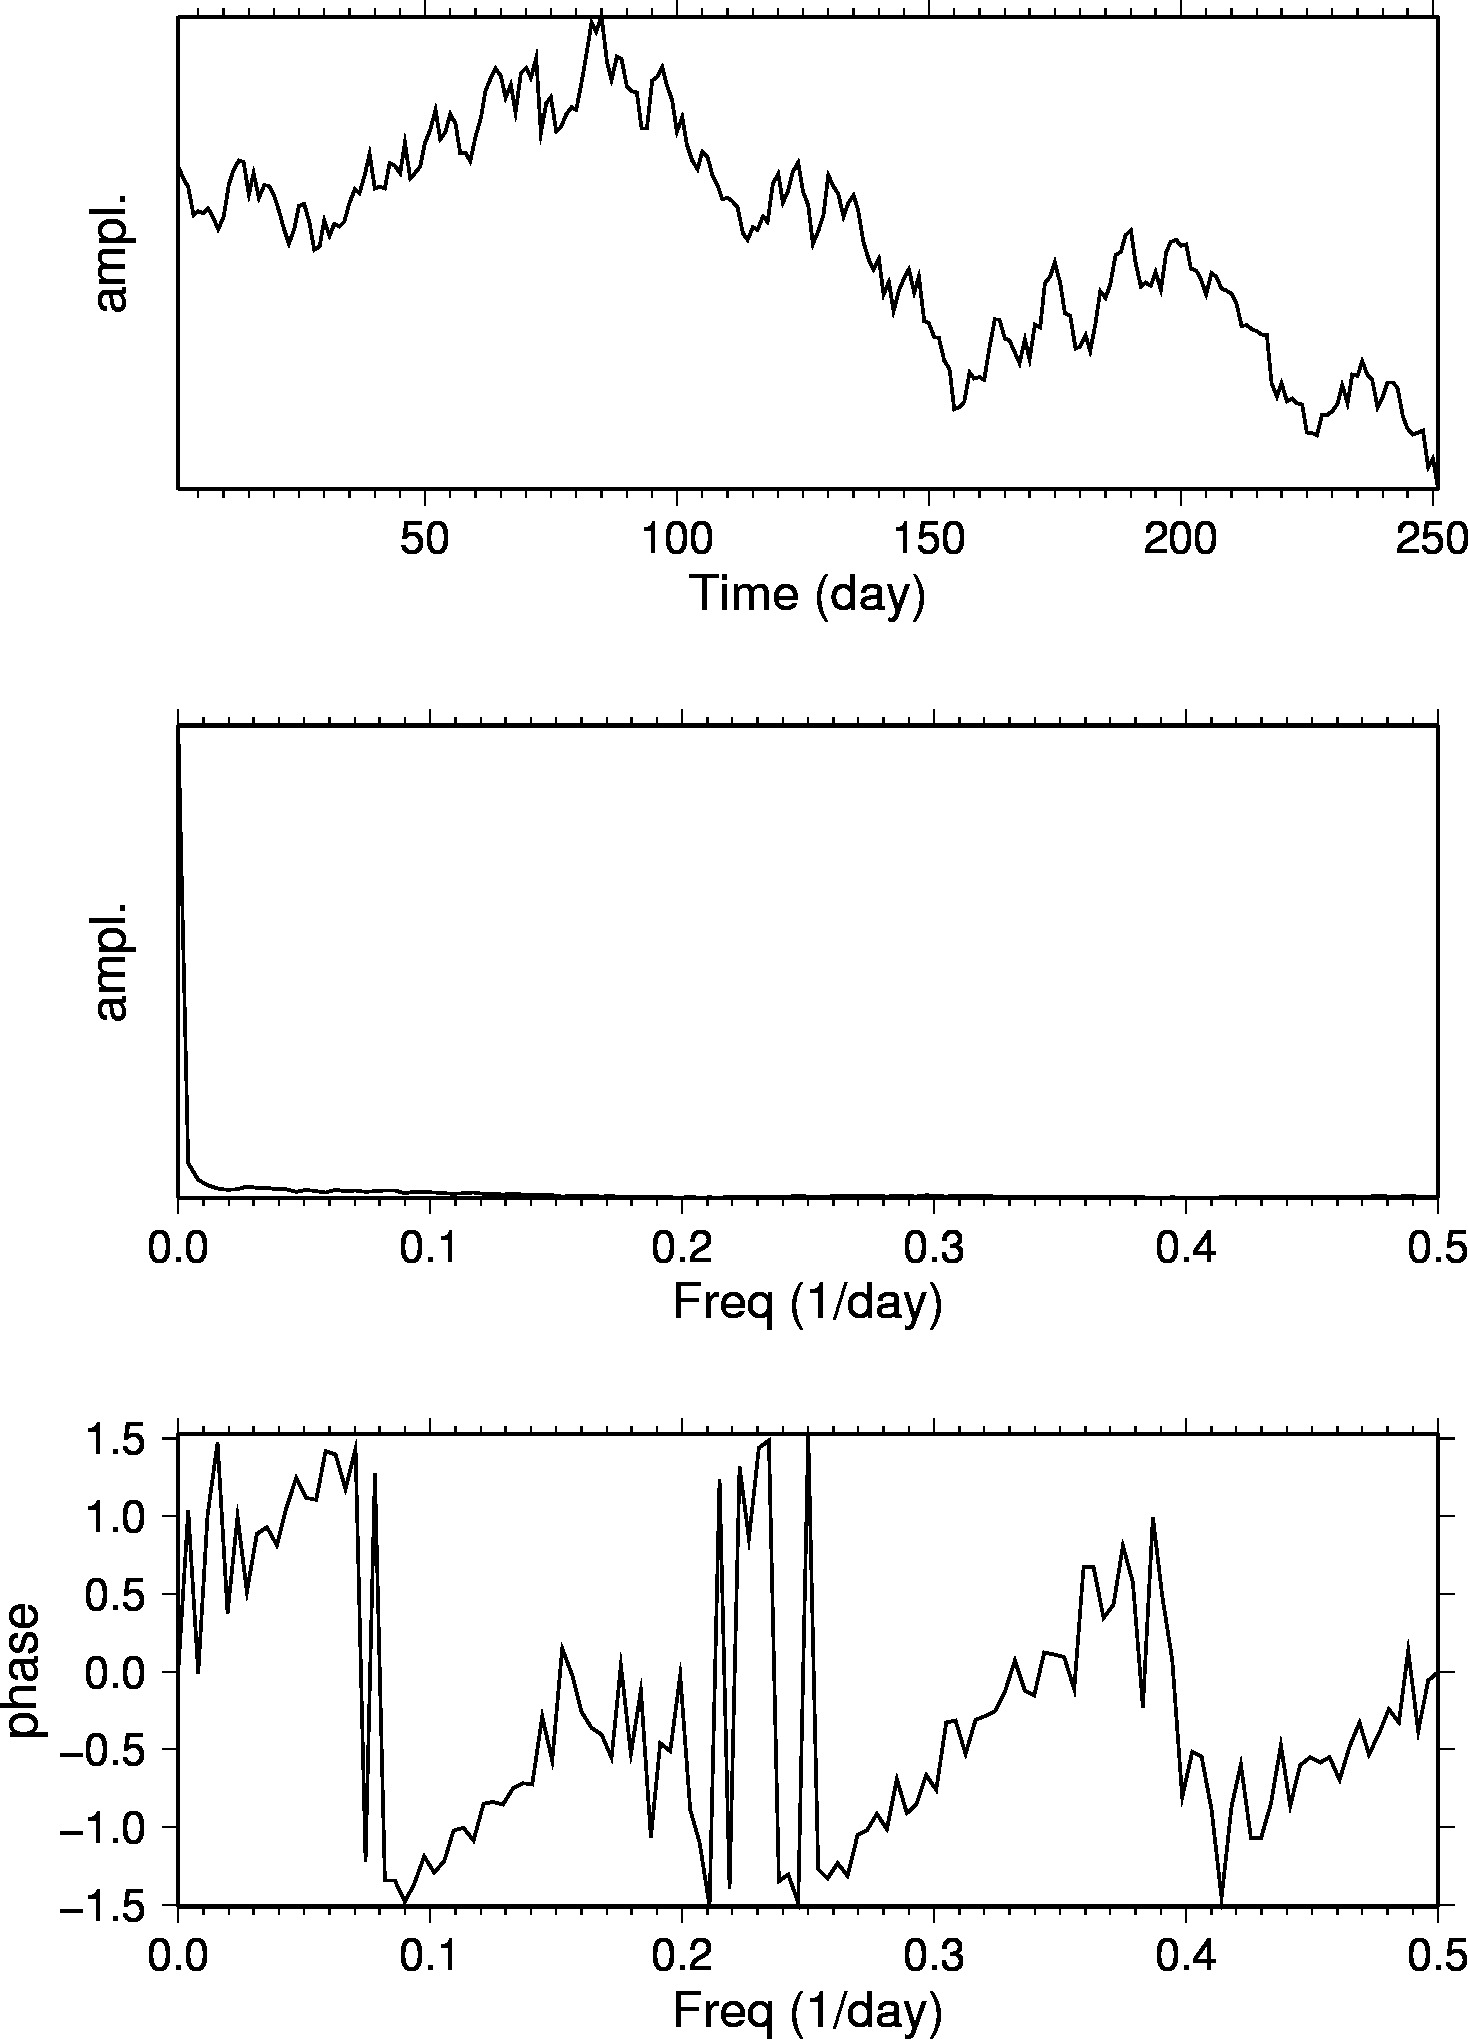

The table this chart was drawn from, first rows:
日期, 最新, 開市, 高, 低, 成交量, 更改%
2005年12月30日, 61.04, 60.39, 61.25, 59.73, 72.71K, 1.19
2005年12月29日, 60.32, 59.89, 60.85, 59.40, 64.92K, 0.84
2005年12月28日, 59.82, 58.19, 60.45, 57.76, 87.69K, 2.85
2005年12月27日, 58.16, 58.30, 58.30, 57.30, 55.48K, -0.46
2005年12月23日, 58.43, 58.26, 58.75, 57.65, 37.52K, 0.26
2005年12月22日, 58.28, 58.60, 59.29, 57.72, 60.47K, -0.48
2005年12月21日, 58.56, 58.30, 58.70, 57.55, 84.51K, 1.00
2005年12月20日, 57.98, 57.30, 58.20, 57.30, 36.14K, 1.12
2005年12月19日, 57.34, 58.00, 58.59, 56.90, 74.14K, -1.24
2005年12月16日, 58.06, 59.90, 60.09, 58.00, 91.10K, -3.22
2005年12月15日, 59.99, 60.85, 61.20, 59.95, 100.83K, -1.41
2005年12月14日, 60.85, 61.28, 61.75, 60.80, 84.31K, -0.85
2005年12月13日, 61.37, 61.29, 61.90, 60.76, 102.19K, 0.11
2005年12月12日, 61.30, 59.51, 61.35, 59.50, 113.72K, 3.22
2005年12月9日, 59.39, 60.76, 61.50, 59.03, 123.43K, -2.09
2005年12月8日, 60.66, 59.35, 60.70, 59.05, 104.85K, 2.45
2005年12月7日, 59.21, 60.01, 60.68, 59.11, 129.03K, -1.22
2005年12月6日, 59.94, 59.77, 60.45, 59.55, 80.40K, 0.05
2005年12月5日, 59.91, 59.41, 60.80, 59.41, 106.59K, 0.99
2005年12月2日, 59.32, 58.47, 59.55, 58.15, 114.72K, 1.45
2005年12月1日, 58.47, 57.40, 58.80, 57.02, 112.88K, 2.01
2005年11月30日, 57.32, 56.35, 57.40, 55.72, 131.18K, 1.45
2005年11月29日, 56.50, 57.31, 57.75, 56.45, 98.13K, -1.50
2005年11月28日, 57.36, 58.11, 58.30, 56.70, 98.71K, -2.30
2005年11月23日, 58.71, 58.75, 59.15, 57.95, 87.14K, -0.22
2005年11月22日, 58.84, 57.80, 59.00, 57.55, 81.62K, 1.98
2005年11月21日, 57.70, 57.42, 58.18, 57.10, 68.60K, 2.78
2005年11月18日, 56.14, 56.54, 56.80, 55.40, 38.31K, -0.35
2005年11月17日, 56.34, 57.82, 58.52, 56.20, 90.17K, -2.66
2005年11月16日, 57.88, 56.98, 58.25, 56.70, 81.91K, 1.58
2005年11月15日, 56.98, 57.72, 58.40, 56.90, 102.69K, -1.23
2005年11月14日, 57.69, 57.80, 58.20, 57.35, 68.82K, 0.28
2005年11月11日, 57.53, 57.77, 58.20, 56.93, 100.71K, -0.47
2005年11月10日, 57.80, 58.80, 58.96, 57.40, 104.74K, -1.92
2005年11月9日, 58.93, 59.70, 60.40, 58.60, 133.27K, -1.31
2005年11月8日, 59.71, 59.47, 59.85, 58.90, 99.62K, 0.40
2005年11月7日, 59.47, 60.11, 60.44, 58.60, 126.39K, -1.83
2005年11月4日, 60.58, 61.75, 62.15, 60.50, 92.74K, -1.94
2005年11月3日, 61.78, 59.70, 61.85, 59.56, 100.01K, 3.40
2005年11月2日, 59.75, 59.90, 60.40, 58.75, 97.86K, -0.17
2005年11月1日, 59.85, 59.76, 60.30, 59.05, 95.97K, 0.15
2005年10月31日, 59.76, 61.20, 61.39, 59.27, 103.82K, -2.38
2005年10月28日, 61.22, 61.10, 61.48, 60.55, 89.73K, 0.21
2005年10月27日, 61.09, 60.88, 61.50, 60.25, 99.58K, 0.71
2005年10月26日, 60.66, 62.30, 62.95, 60.60, 109.99K, -2.85
2005年10月25日, 62.44, 60.23, 62.55, 59.98, 101.67K, 3.51
2005年10月24日, 60.32, 60.06, 60.50, 59.30, 78.77K, -0.51
2005年10月21日, 60.63, 59.85, 60.70, 59.15, 103.72K, -0.66
2005年10月20日, 61.03, 62.30, 62.44, 59.85, 33.83K, -2.21
2005年10月19日, 62.41, 63.00, 63.59, 61.31, 74.30K, -1.25
2005年10月18日, 63.20, 64.10, 64.28, 62.70, 65.96K, -1.80
2005年10月17日, 64.36, 62.95, 64.40, 62.72, 73.28K, 2.76
2005年10月14日, 62.63, 63.05, 63.10, 61.20, 79.49K, -0.71
2005年10月13日, 63.08, 64.15, 64.39, 62.45, 110.80K, -1.62
2005年10月12日, 64.12, 63.59, 64.70, 63.40, 128.61K, 0.93
2005年10月11日, 63.53, 62.02, 63.60, 61.88, 121.48K, 2.80
2005年10月10日, 61.80, 61.79, 62.44, 60.35, 100.05K, -0.06
2005年10月7日, 61.84, 61.60, 62.23, 61.10, 90.34K, 0.78
2005年10月6日, 61.36, 62.72, 62.83, 60.70, 116.50K, -2.28
2005年10月5日, 62.79, 63.81, 64.80, 62.60, 87.28K, -1.74
... 192 more rows
